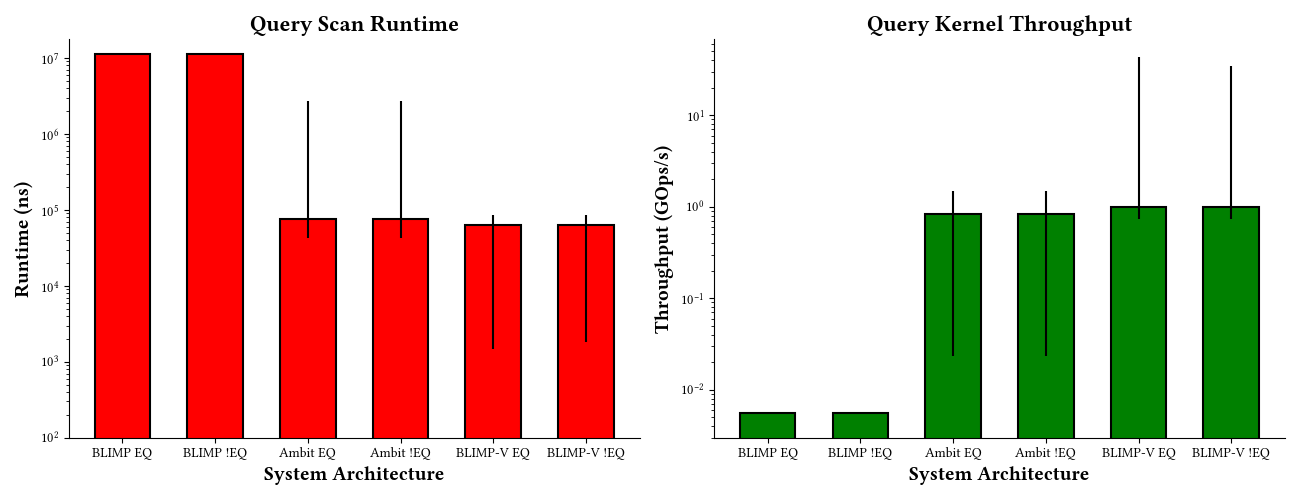

Source data for this figure (header and first rows):
best_case_blimp_equal	11241025.379999874
worst_case_blimp_equal	11241025
best_case_blimp_not_equal	11241025
worst_case_blimp_not_equal	11241025
best_case_ambit_equal	75267
worst_case_ambit_equal	75267
best_case_ambit_et_equal	42347
worst_case_ambit_et_equal	2701639
best_case_ambit_not_equal	75437
worst_case_ambit_not_equal	75437
best_case_ambit_et_not_equal	42517
worst_case_ambit_et_not_equal	2701809
best_case_blimp_v_equal	62748
worst_case_blimp_v_equal	62748
best_case_blimp_v_et_equal	1464
worst_case_blimp_v_et_equal	85148
best_case_blimp_v_not_equal	63130
worst_case_blimp_v_not_equal	63130
best_case_blimp_v_et_not_equal	1846
worst_case_blimp_v_et_not_equal	85530
